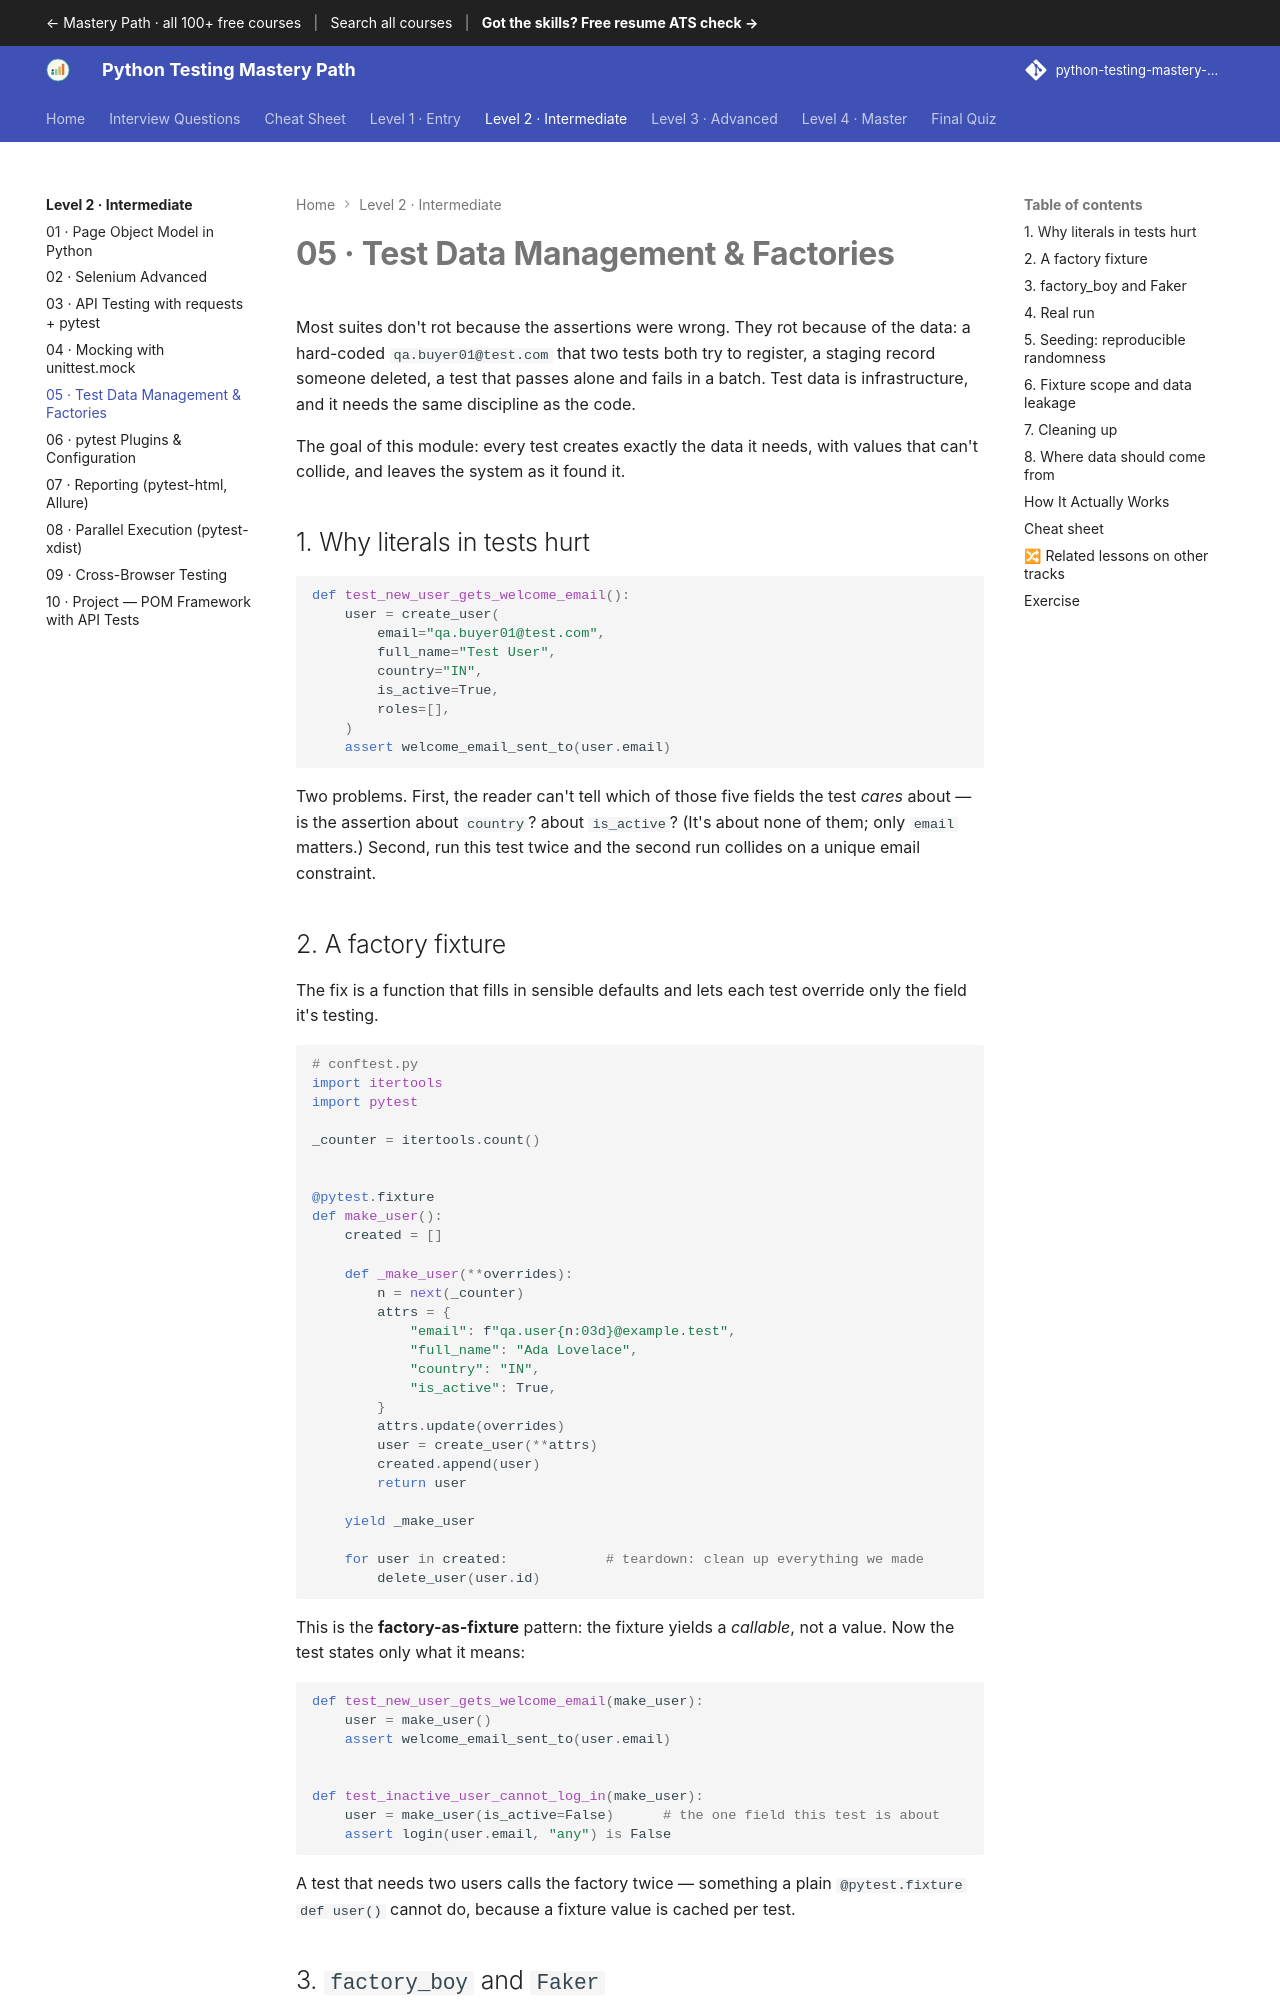

repository: SIGILIPELLI/python-testing-mastery-path · page: level-2/05-test-data-management/index.html · generator: mkdocs

---
description: "Test Data Management & Factories — Most suites don't rot because the assertions were wrong. They rot because of the data: a hard-coded qa.buyer01@test.com…"
---

# 05 · Test Data Management & Factories

Most suites don't rot because the assertions were wrong. They rot because of the
data: a hard-coded `qa.buyer01@test.com` that two tests both try to register, a
staging record someone deleted, a test that passes alone and fails in a batch.
Test data is infrastructure, and it needs the same discipline as the code.

The goal of this module: every test creates exactly the data it needs, with
values that can't collide, and leaves the system as it found it.

## 1. Why literals in tests hurt

```python
def test_new_user_gets_welcome_email():
    user = create_user(
        email="qa.buyer01@test.com",
        full_name="Test User",
        country="IN",
        is_active=True,
        roles=[],
    )
    assert welcome_email_sent_to(user.email)
```

Two problems. First, the reader can't tell which of those five fields the test
*cares* about — is the assertion about `country`? about `is_active`? (It's about
none of them; only `email` matters.) Second, run this test twice and the second
run collides on a unique email constraint.
